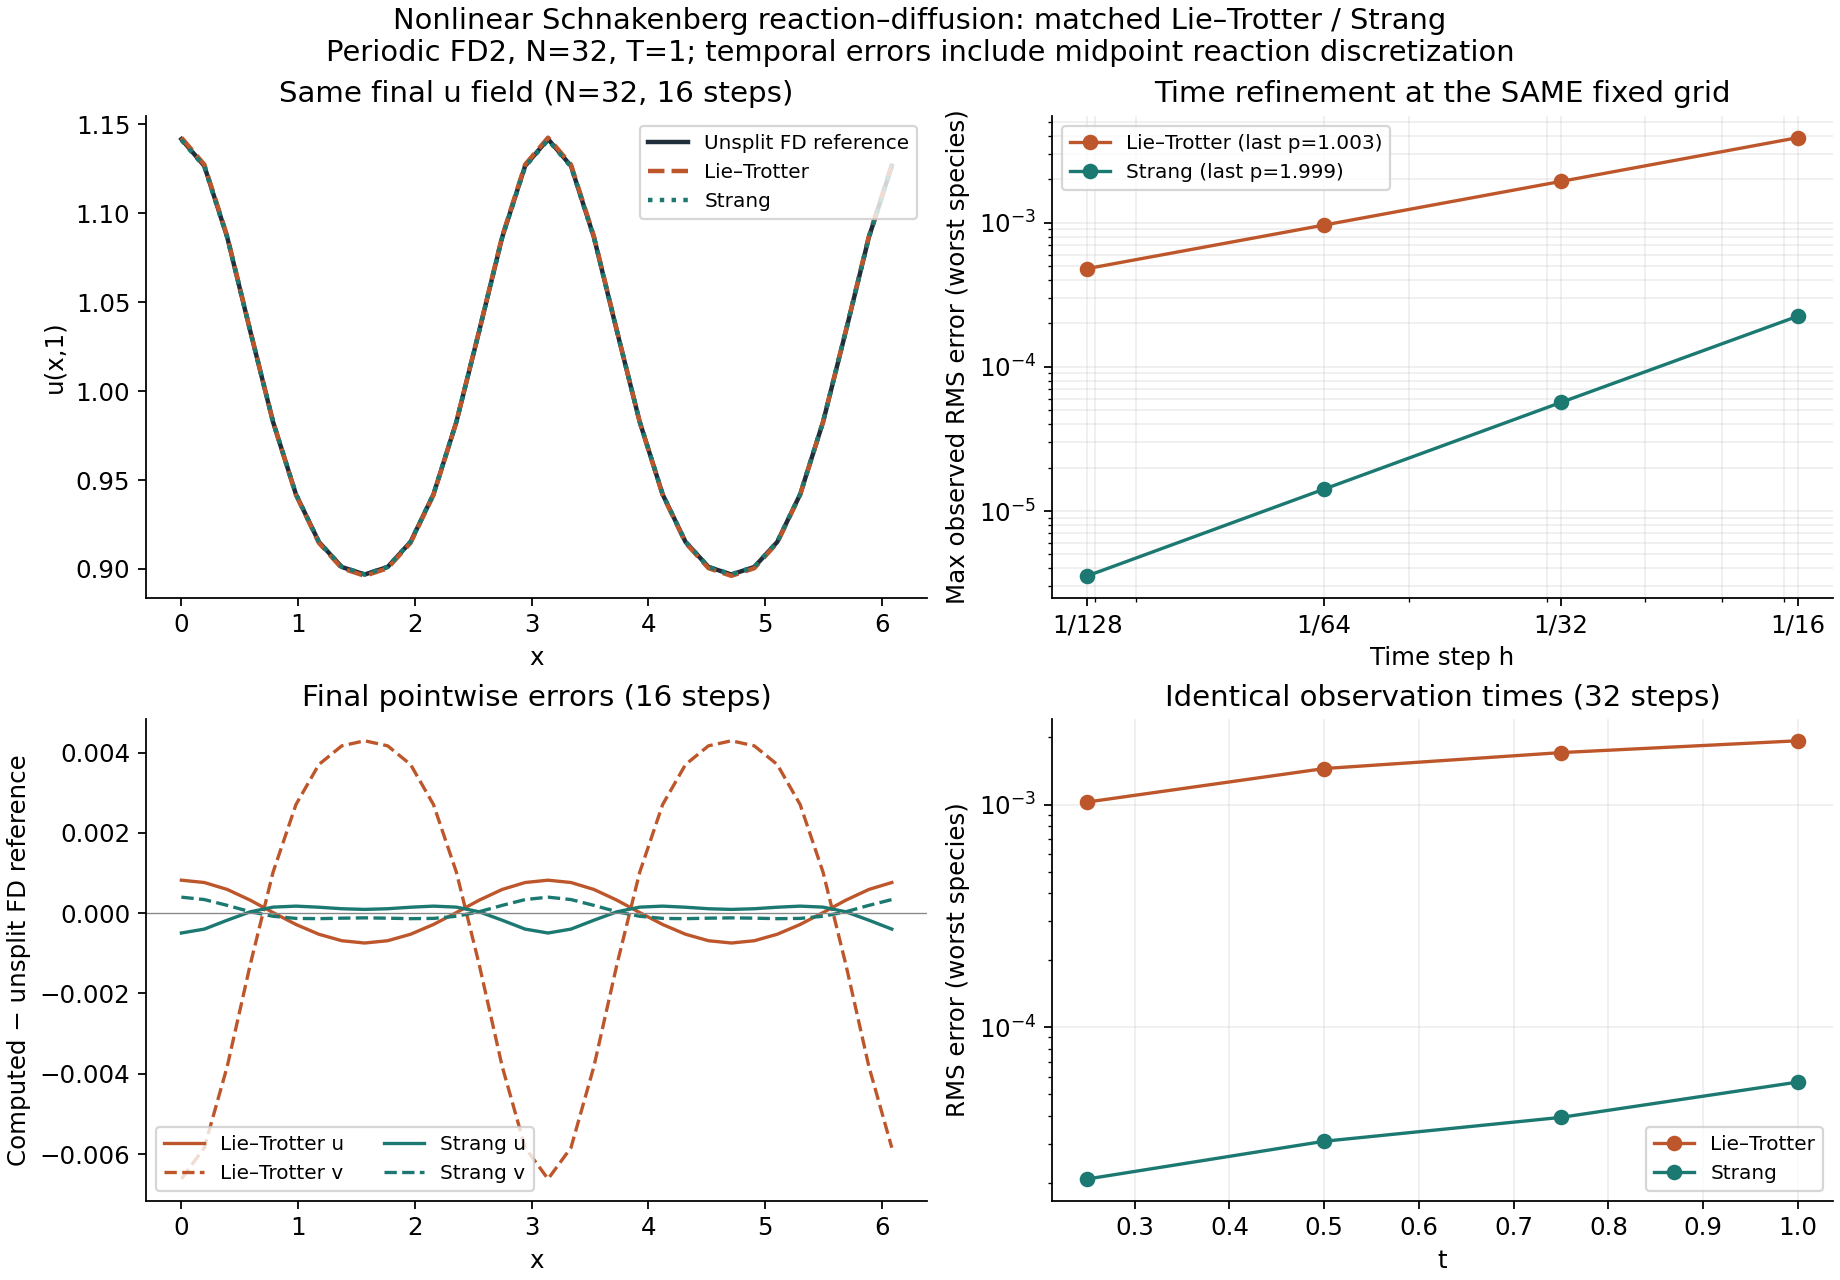

Data behind this chart, as committed beside it:
method, steps, dt, max_l1, max_l2, max_linf, minimum_concentration, maximum_midpoint_residual, maximum_reaction_balance_error, reaction_calls, diffusion_calls, newton_updates, observed_order_l2
lie-trotter, 16, 0.0625, 0.0035, 0.003888, 0.00662, 0.8491, 7.928380174604399e-14, 3.0531133177191805e-16, 16, 16, 32, 
lie-trotter, 32, 0.03125, 0.001739, 0.001933, 0.003283, 0.8524, 6.522560269672795e-16, 5.828670879282072e-16, 32, 32, 64, 1.008
lie-trotter, 64, 0.01562, 0.0008662, 0.0009629, 0.001633, 0.8541, 1.1796119636642288e-16, 8.916478666520788e-16, 64, 64, 128, 1.005
lie-trotter, 128, 0.007812, 0.0004322, 0.0004805, 0.0008137, 0.8549, 1.1102230246251565e-16, 1.5942108744226857e-15, 128, 128, 256, 1.003
strang, 16, 0.0625, 0.0001852, 0.0002246, 0.0004947, 0.8495, 7.652212197228891e-14, 7.355227538141662e-16, 16, 32, 32, 
strang, 32, 0.03125, 4.671377936874693e-05, 5.669238367958461e-05, 0.0001254, 0.8526, 6.487865800153259e-16, 7.7021722333370235e-16, 32, 64, 64, 1.986
strang, 64, 0.01562, 1.1704431918224678e-05, 1.420809614811303e-05, 3.1448016794222156e-05, 0.8542, 1.1449174941446927e-16, 1.096345236817342e-15, 64, 128, 128, 1.996
strang, 128, 0.007812, 2.9277410221184574e-06, 3.554231191703374e-06, 7.86900806959423e-06, 0.8549, 1.1102230246251565e-16, 1.1483869410966463e-15, 128, 256, 256, 1.999
